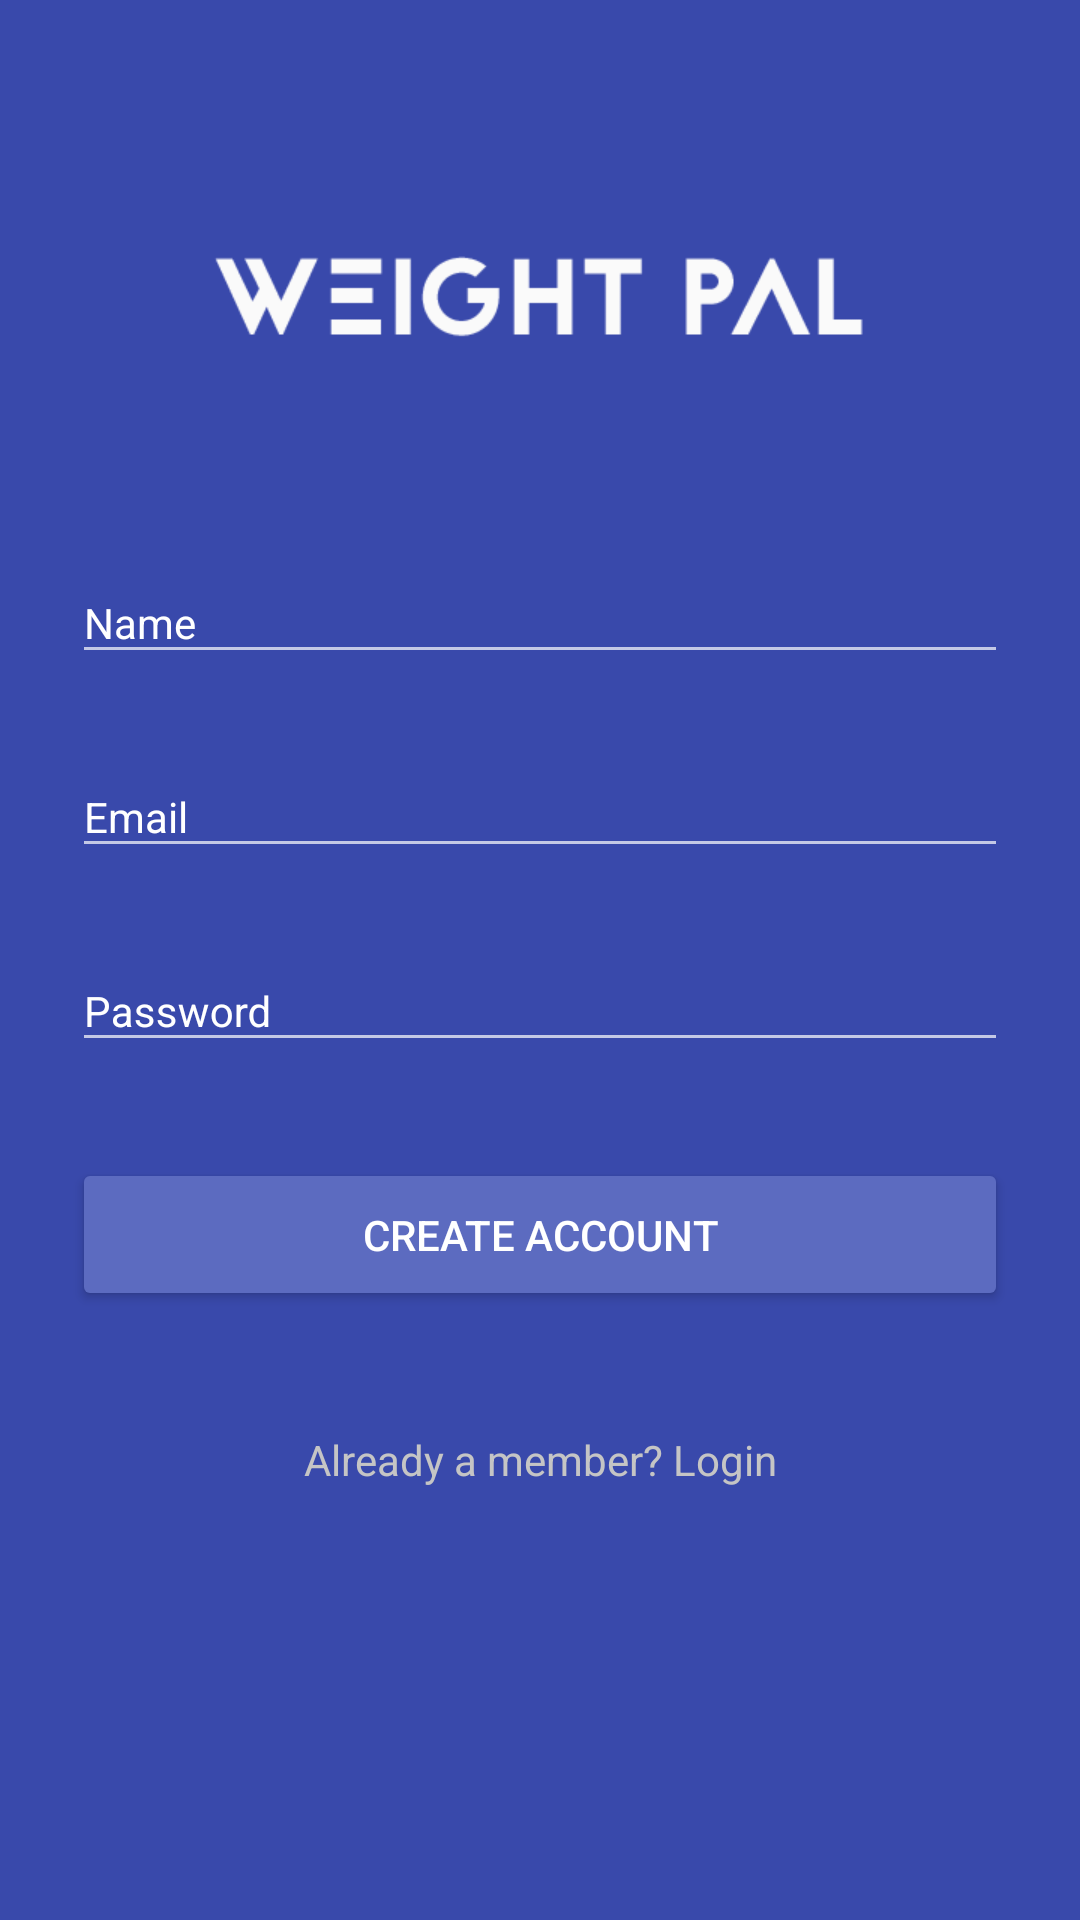

Layout XML and referenced resources for this Android screen:
<!-- AndroidManifest.xml: activity theme AppTheme.Login -->
<!-- res/layout/activity_signup.xml -->
<?xml version="1.0" encoding="utf-8"?>
<ScrollView
    xmlns:android="http://schemas.android.com/apk/res/android"
    xmlns:app="http://schemas.android.com/apk/res-auto"
    android:layout_width="fill_parent"
    android:layout_height="fill_parent"
    android:fitsSystemWindows="true">

    <LinearLayout
        android:layout_width="fill_parent"
        android:layout_height="fill_parent"
        android:orientation="vertical"
        android:paddingLeft="24dp"
        android:paddingRight="24dp"
        android:paddingTop="56dp">


        <ImageView
            android:layout_width="220dp"
            android:layout_height="52dp"
            android:layout_gravity="center_horizontal"
            android:layout_marginBottom="44dp"
            android:layout_marginTop="16dp"
            android:src="@drawable/logo"/>

        
        <android.support.design.widget.TextInputLayout
            android:layout_width="fill_parent"
            android:layout_height="wrap_content"
            android:layout_marginBottom="8dp"
            android:layout_marginTop="8dp"
            android:textColorHint="@color/md_white_1000"
            app:hintTextAppearance="@style/AppTheme.Forms">

            <EditText
                android:id="@+id/input_name"
                android:layout_width="match_parent"
                android:layout_height="wrap_content"
                android:hint="Name"
                android:inputType="textCapWords"
                android:theme="@style/AppTheme.Forms"/>
        </android.support.design.widget.TextInputLayout>

        <android.support.design.widget.TextInputLayout
            android:layout_width="match_parent"
            android:layout_height="wrap_content"
            android:layout_marginBottom="8dp"
            android:layout_marginTop="8dp"
            android:textColorHint="@color/md_white_1000"
            app:hintTextAppearance="@style/AppTheme.Forms">

            <EditText
                android:id="@+id/input_email"
                android:layout_width="match_parent"
                android:layout_height="wrap_content"
                android:hint="Email"
                android:inputType="textEmailAddress"
                android:theme="@style/AppTheme.Forms"/>

        </android.support.design.widget.TextInputLayout>


        

        <android.support.design.widget.TextInputLayout
            android:layout_width="match_parent"
            android:layout_height="wrap_content"
            android:layout_marginBottom="8dp"
            android:layout_marginTop="8dp"
            android:textColorHint="@color/md_white_1000"
            app:hintTextAppearance="@style/AppTheme.Forms">

            <EditText
                android:id="@+id/input_password"
                android:layout_width="match_parent"
                android:layout_height="wrap_content"
                android:hint="Password"
                android:inputType="textPassword"
                android:theme="@style/AppTheme.Forms"/>

        </android.support.design.widget.TextInputLayout>

        
        <Button
            android:id="@+id/button_signup"
            android:layout_width="fill_parent"
            android:layout_height="wrap_content"
            android:layout_marginBottom="24dp"
            android:layout_marginTop="24dp"
            android:padding="16dp"
            android:text="create account"
            android:theme="@style/AppTheme.Button"/>

        <TextView
            android:id="@+id/login_link"
            android:layout_width="fill_parent"
            android:layout_height="wrap_content"
            android:layout_marginTop="16dp"
            android:layout_marginBottom="24dp"
            android:gravity="center_vertical|center"
            android:text="Already a member? Login"
            android:textColor="#c5c5c5"
            android:theme="@style/AppTheme.Forms"
        />

    </LinearLayout>

</ScrollView>
<!-- resources referenced by this layout -->
<resources>
  <color name="md_white_1000">#ffffff</color>
  <!-- drawable logo: png bitmap (drawable, 3754 bytes) -->
  <style name="AppTheme.Button" parent="Theme.AppCompat">
          <item name="colorButtonNormal">@color/md_indigo_400</item>
      </style>
  <style name="AppTheme.Forms" parent="Theme.AppCompat">
  
          <item name="android:textColorHint">#c5c5c5</item>
          <item name="android:textColor">#c5c5c5</item>
          <item name="android:textSize">14sp</item>
          <item name="android:fontFamily">sans-serif</item>
          
      </style>
  <style name="AppTheme.Login" parent="Theme.AppCompat.Light.NoActionBar">
          
          <item name="colorPrimaryDark">@color/md_indigo_700</item>
          <item name="android:colorBackground">@color/md_indigo_600</item>
  
      </style>
  <color name="md_indigo_400">#5c6bc0</color>
  <color name="md_indigo_700">#303f9f</color>
  <color name="md_indigo_600">#3949ab</color>
</resources>
